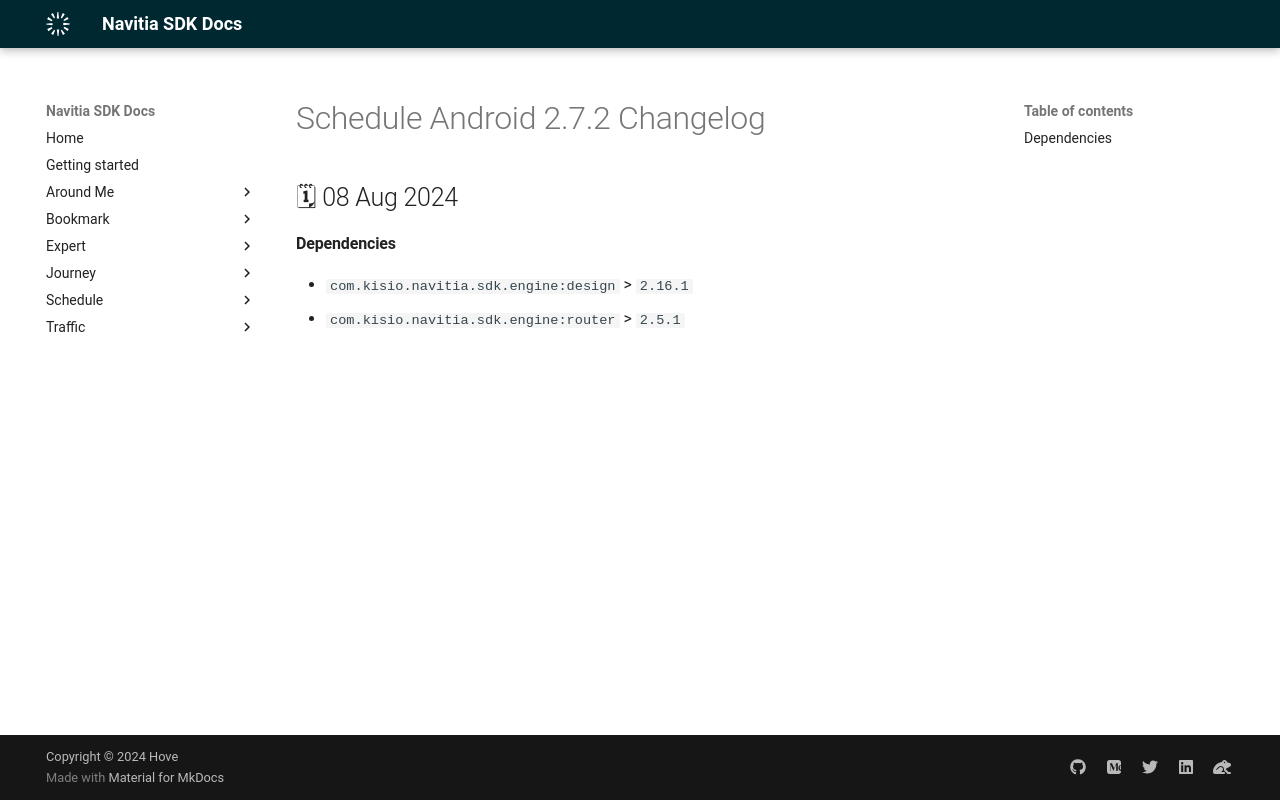

repository: hove-io/navitia_sdk_docs · page: schedule/android/releases/2.7.2/index.html · generator: mkdocs

---
title: Schedule Android 2.7.2 - Changelog - Navitia SDK Docs
---

# Schedule Android 2.7.2 Changelog

<h2>🗓 08 Aug 2024</h2>

#### Dependencies
- `com.kisio.navitia.sdk.engine:design` > `2.16.1`
- `com.kisio.navitia.sdk.engine:router` > `2.5.1`
